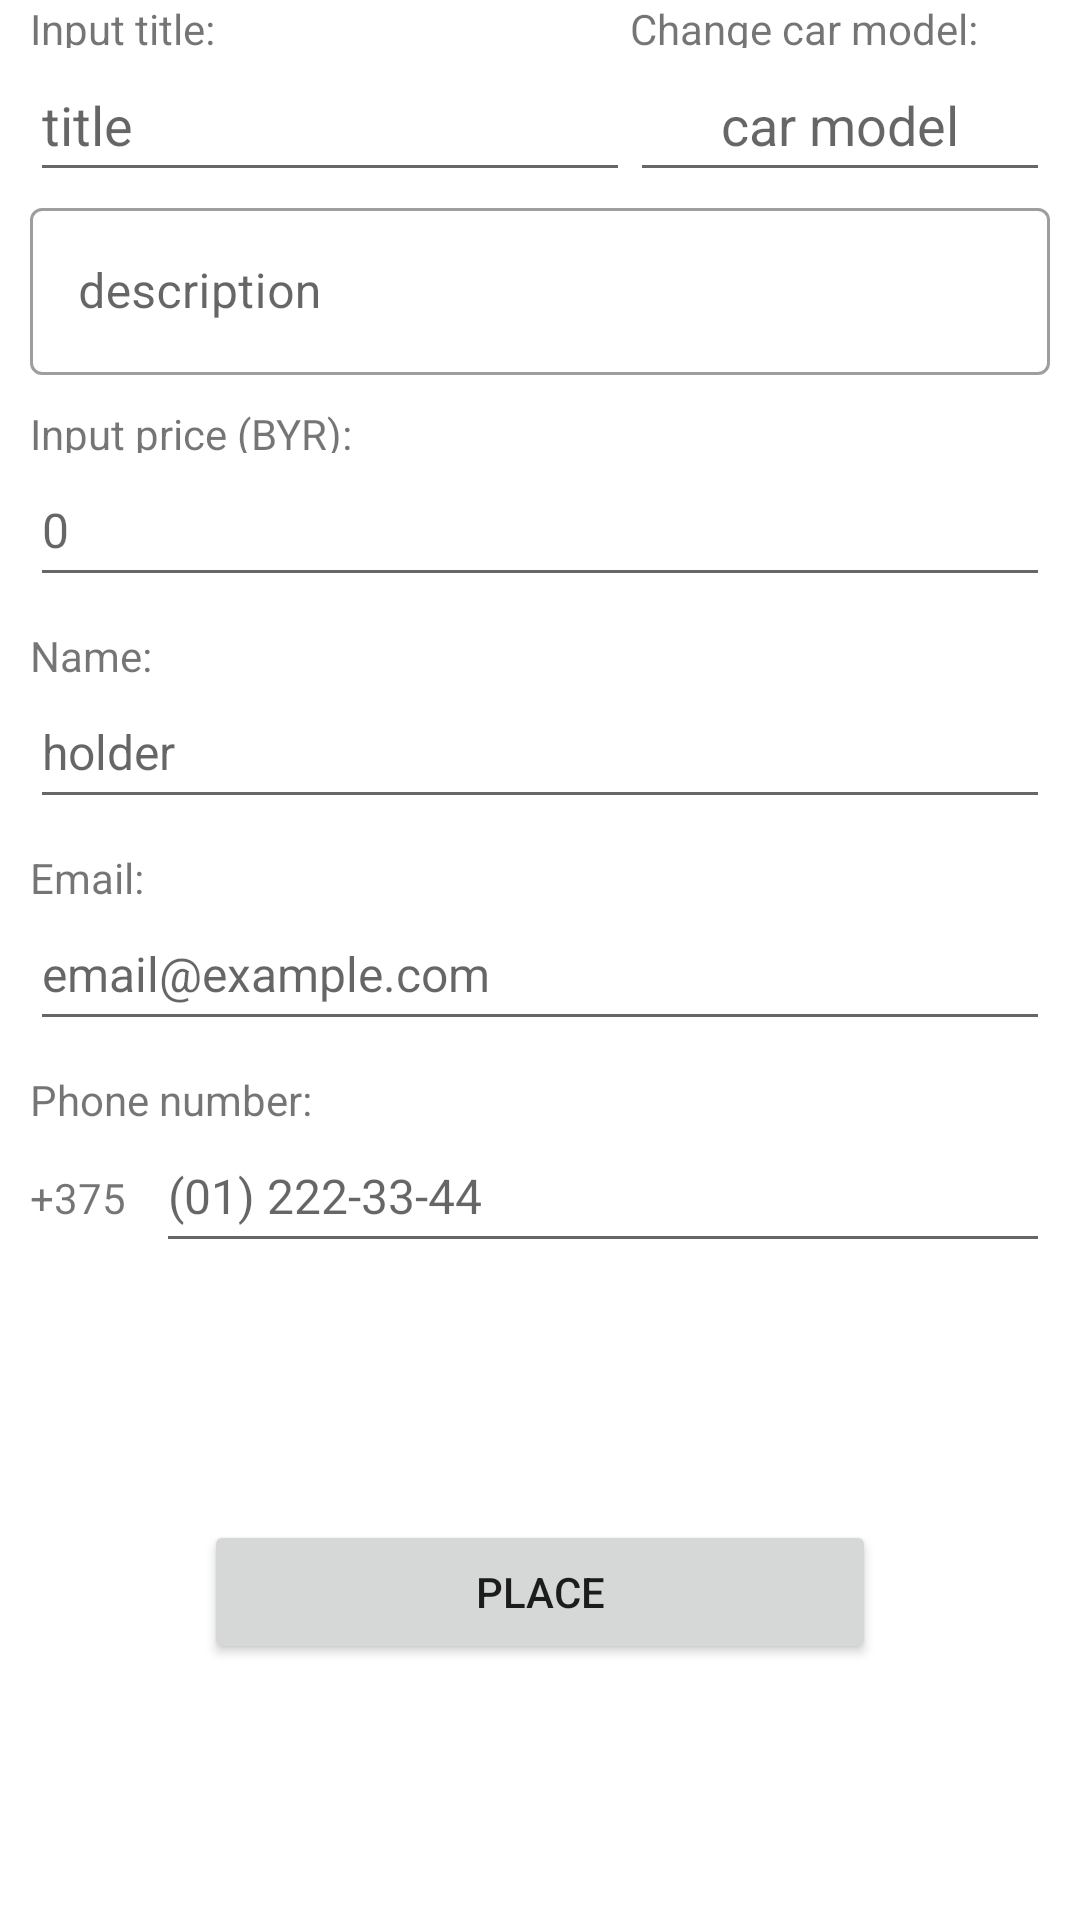

Reconstruct the res/layout file that produces this screen, plus the resources it refers to.
<!-- AndroidManifest.xml: application theme Theme.Cars -->
<!-- res/layout/fragment_add_car.xml -->
<?xml version="1.0" encoding="utf-8"?>
<androidx.constraintlayout.widget.ConstraintLayout xmlns:android="http://schemas.android.com/apk/res/android"
    xmlns:app="http://schemas.android.com/apk/res-auto"
    xmlns:tools="http://schemas.android.com/tools"
    android:layout_width="match_parent"
    android:layout_height="match_parent"
    android:background="@color/white">

    <LinearLayout
        android:id="@+id/main_Layout"
        android:layout_width="wrap_content"
        android:layout_height="wrap_content"
        android:orientation="vertical"
        app:layout_constraintEnd_toEndOf="parent"
        app:layout_constraintStart_toStartOf="parent"
        app:layout_constraintTop_toTopOf="parent">

        <androidx.recyclerview.widget.RecyclerView
            android:id="@+id/addCarRecycler"
            android:layout_width="wrap_content"
            android:layout_height="wrap_content"
            android:orientation="horizontal"
            app:layoutManager="androidx.recyclerview.widget.LinearLayoutManager"
            tools:itemCount="4"
            tools:listitem="@layout/image_item" />


        <LinearLayout
            android:layout_width="wrap_content"
            android:layout_height="wrap_content"
            android:layout_marginStart="10dp"
            android:orientation="horizontal">

            <LinearLayout
                android:layout_width="wrap_content"
                android:layout_height="wrap_content"
                android:orientation="vertical">

                <TextView
                    android:layout_width="200dp"
                    android:layout_height="16dp"
                    android:text="Input title: " />

                <EditText
                    android:id="@+id/addTitle"
                    android:layout_width="match_parent"
                    android:layout_height="48dp"
                    android:hint="@string/title" />


            </LinearLayout>

            <LinearLayout
                android:layout_width="wrap_content"
                android:layout_height="wrap_content"
                android:layout_marginEnd="10dp"
                android:orientation="vertical">

                <TextView
                    android:layout_width="190dp"
                    android:layout_height="16dp"
                    android:text="@string/change_car_model" />

                <EditText
                    android:id="@+id/addCarModel"
                    android:layout_width="match_parent"
                    android:layout_height="48dp"
                    android:editable="false"
                    android:gravity="center"
                    android:hint="@string/car_model"
                    tools:ignore="Deprecated" />
            </LinearLayout>
        </LinearLayout>

        <com.google.android.material.textfield.TextInputLayout
            style="@style/Widget.MaterialComponents.TextInputLayout.OutlinedBox"
            android:layout_width="match_parent"
            android:layout_height="wrap_content"
            android:layout_marginHorizontal="10dp">

            <com.google.android.material.textfield.TextInputEditText
                android:id="@+id/addDescription"
                android:layout_width="match_parent"
                android:layout_height="wrap_content"
                android:hint="description" />

        </com.google.android.material.textfield.TextInputLayout>

        <TextView
            android:layout_width="match_parent"
            android:layout_height="16dp"
            android:layout_marginHorizontal="10dp"
            android:layout_marginTop="10dp"
            android:text="Input price (BYR):" />

        <EditText
            android:id="@+id/addPrice"
            android:layout_width="match_parent"
            android:layout_height="48dp"
            android:layout_marginHorizontal="10dp"
            android:hint="0"
            android:inputType="number"
            android:textSize="16sp" />

        <TextView
            android:layout_width="match_parent"
            android:layout_height="16dp"
            android:layout_marginHorizontal="10dp"
            android:layout_marginTop="10dp"
            android:text="Name:" />

        <EditText
            android:id="@+id/addName"
            android:layout_width="match_parent"
            android:layout_height="48dp"
            android:layout_marginHorizontal="10dp"
            android:hint="holder"
            android:inputType="textPersonName"
            android:textSize="16sp" />

        <TextView
            android:layout_width="match_parent"
            android:layout_height="16dp"
            android:layout_marginHorizontal="10dp"
            android:layout_marginTop="10dp"
            android:text="Email:" />

        <EditText
            android:id="@+id/addEmail"
            android:layout_width="match_parent"
            android:layout_height="48dp"
            android:layout_marginHorizontal="10dp"
            android:hint="email@example.com"
            android:inputType="textEmailAddress"
            android:textSize="16sp" />

        <TextView
            android:layout_width="match_parent"
            android:layout_height="16dp"
            android:layout_marginHorizontal="10dp"
            android:layout_marginTop="10dp"
            android:text="Phone number:" />

    </LinearLayout>

    <LinearLayout
        android:id="@+id/linLay"
        android:layout_width="match_parent"
        android:layout_height="wrap_content"
        android:orientation="horizontal"
        app:layout_constraintEnd_toEndOf="parent"
        app:layout_constraintStart_toStartOf="parent"
        app:layout_constraintTop_toBottomOf="@id/main_Layout">

        <TextView
            android:layout_width="32dp"
            android:layout_height="16dp"
            android:layout_marginStart="10dp"
            android:text="+375" />

        <EditText
            android:id="@+id/addPhoneNumber"
            android:layout_width="match_parent"
            android:layout_height="48dp"
            android:layout_marginHorizontal="10dp"
            android:hint="(01) 222-33-44"
            android:inputType="phone"
            android:maxLength="9"
            android:textSize="16sp" />

    </LinearLayout>

    <Button
        android:id="@+id/sendPost"
        android:layout_width="224dp"
        android:layout_height="48dp"
        android:gravity="center"
        android:text="place"
        app:layout_constraintBottom_toBottomOf="parent"
        app:layout_constraintEnd_toEndOf="parent"
        app:layout_constraintStart_toStartOf="parent"
        app:layout_constraintTop_toBottomOf="@id/linLay" />


</androidx.constraintlayout.widget.ConstraintLayout>
<!-- res/layout/image_item.xml (included above) -->
<?xml version="1.0" encoding="utf-8"?>
<androidx.constraintlayout.widget.ConstraintLayout xmlns:android="http://schemas.android.com/apk/res/android"
    xmlns:app="http://schemas.android.com/apk/res-auto"
    android:layout_width="wrap_content"
    android:layout_height="wrap_content">

    <LinearLayout
        android:layout_width="wrap_content"
        android:layout_height="wrap_content"
        app:layout_constraintStart_toStartOf="parent"
        app:layout_constraintTop_toTopOf="parent">

        <ImageView
            android:id="@+id/add_image"
            android:layout_width="96dp"
            android:layout_height="96dp"
            android:layout_marginStart="10dp"
            android:layout_marginTop="10dp"
            android:background="@color/lavender"
            android:src="@drawable/ic_add_car" />
    </LinearLayout>

</androidx.constraintlayout.widget.ConstraintLayout>
<!-- resources referenced by this layout -->
<resources>
  <color name="lavender">#E6E6FA</color>
  <color name="white">#FFFFFFFF</color>
  <string name="car_model">car model</string>
  <string name="change_car_model">Change car model:</string>
  <string name="title">title</string>
  <style name="Theme.Cars" parent="Theme.MaterialComponents.DayNight.DarkActionBar">
          
          <item name="colorPrimary">@color/purple_500</item>
          <item name="colorPrimaryVariant">@color/purple_700</item>
          <item name="colorOnPrimary">@color/white</item>
          
          <item name="colorSecondary">@color/teal_200</item>
          <item name="colorSecondaryVariant">@color/teal_700</item>
          <item name="colorOnSecondary">@color/black</item>
          <item name="android:windowFullscreen">true</item>
          
          <item name="android:statusBarColor" tools:targetApi="l">?attr/colorPrimaryVariant</item>
          
      </style>
  <color name="purple_500">#FF6200EE</color>
  <color name="purple_700">#FF3700B3</color>
  <color name="teal_200">#FF03DAC5</color>
  <color name="teal_700">#FF018786</color>
  <color name="black">#FF000000</color>
</resources>
